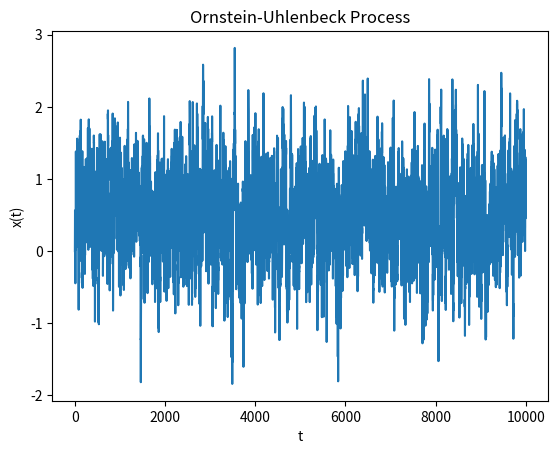

This chart was generated by the following Python code:
import numpy as np
from numpy.random import normal
import matplotlib.pyplot as plt


def generate_process(dt=0.1, theta=1.2, mu=0.5, sigma=0.9, n=10000):
    # x(t=0)=0 and initialize x(t) with zeros
    x = np.zeros(n)

    for t in range(1, n):
        x[t] = x[t-1] + theta*(mu-x[t-1])*dt + sigma * normal(0, np.sqrt(dt))

    return x


def plot_process(x):
    plt.plot(x)
    plt.xlabel('t')
    plt.ylabel('x(t)')
    plt.title('Ornstein-Uhlenbeck Process')
    plt.show()


if __name__ == '__main__':
    data = generate_process()
    plot_process(data)
